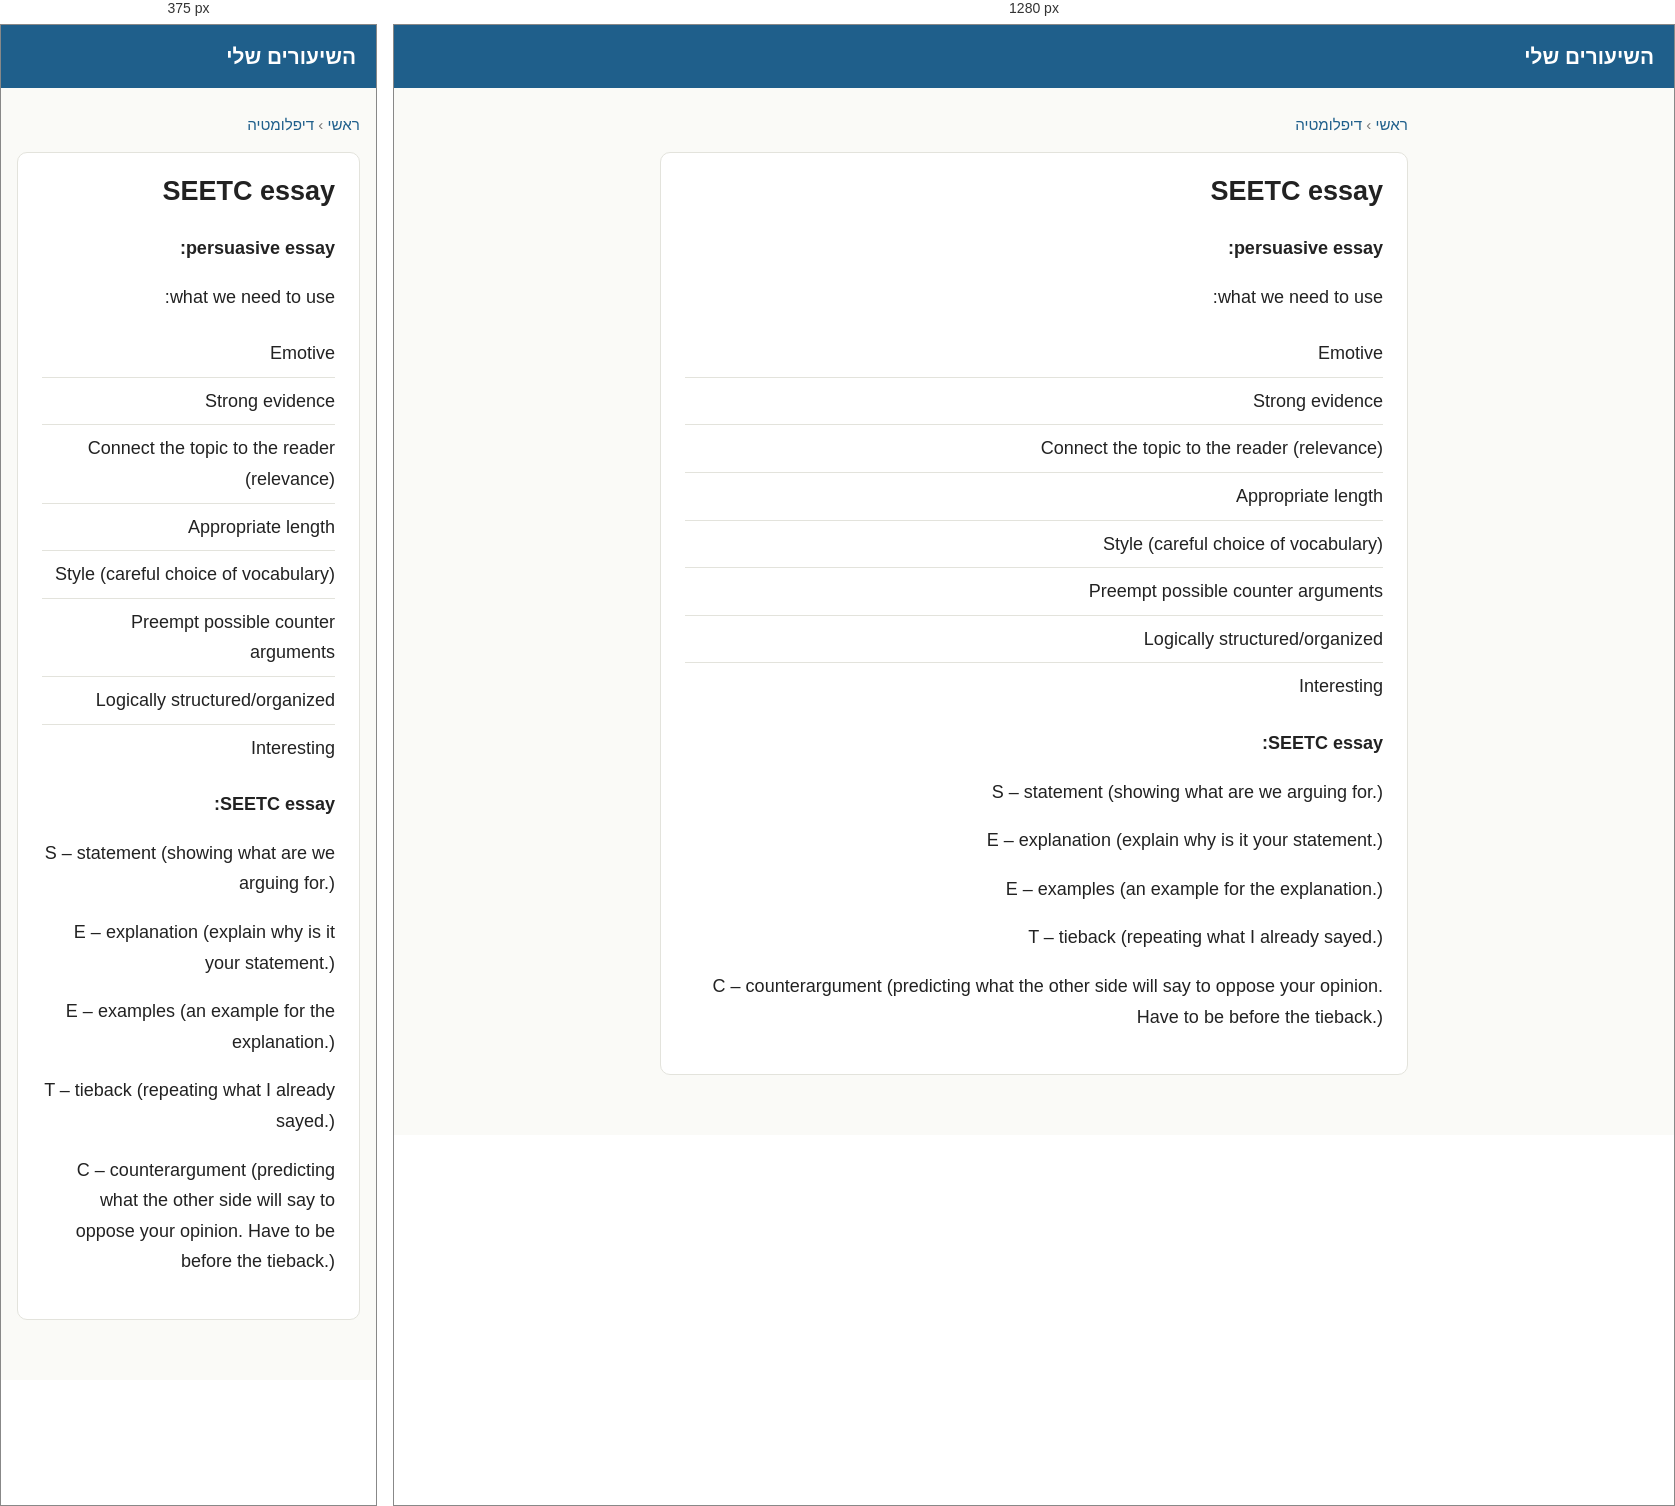
Rendered at 375 px and 1280 px, left to right.

<!-- file: דיפלומטיה-SEETC-essay.html -->
<!doctype html>
<html lang="he" dir="rtl">
<head>
<meta charset="utf-8">
<meta name="viewport" content="width=device-width, initial-scale=1">
<title>SEETC essay</title>
<link rel="stylesheet" href="../style.css">
</head>
<body>
<header><a href="../index.html">השיעורים שלי</a></header>
<main><p class="crumbs"><a href="../index.html">ראשי</a> &rsaquo; <a href="../subjects/דיפלומטיה.html">דיפלומטיה</a></p><article><h1>SEETC essay</h1><p><strong>persuasive essay:</strong></p><p>what we need to use:</p><ul><li>Emotive</li><li>Strong evidence</li><li>Connect the topic to the reader (relevance)</li><li>Appropriate length</li><li>Style (careful choice of vocabulary)</li><li>Preempt possible counter arguments</li><li>Logically structured/organized</li><li>Interesting</li></ul><p><strong>SEETC essay:</strong></p><p>S – statement (showing what are we arguing for.)</p><p>E – explanation (explain why is it your statement.)</p><p>E – examples (an example for the explanation.)</p><p>T – tieback (repeating what I already sayed.)</p><p>C – counterargument (predicting what the other side will say to oppose your opinion. Have to be before the tieback.)</p></article></main>
</body>
</html>


/* @media block from style.css */
@media (max-width:520px) { .lessons li { flex-wrap:wrap; } .lessons .title { flex-basis:100%; } }